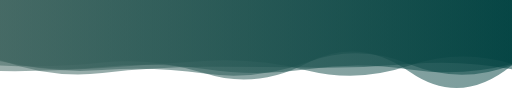
t = 0.00 s
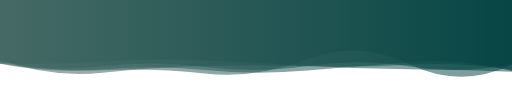
t = 1.67 s
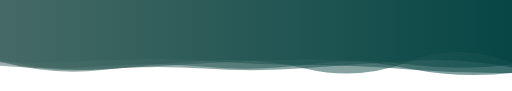
t = 3.33 s
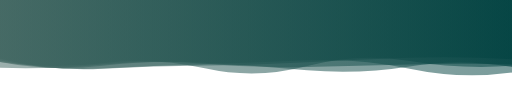
t = 5.00 s
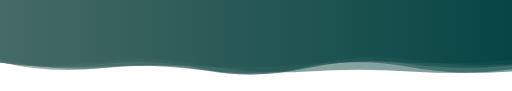
t = 6.67 s
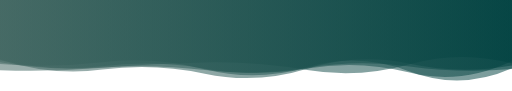
t = 8.34 s

The animated SVG that drew these frames (rendered in a browser with its animation timeline set to each time). Animation: 5 SMIL elements (animate=5); one cycle of 10.00 s, repeats indefinitely.

<?xml version="1.0" encoding="utf-8"?>
<svg xmlns="http://www.w3.org/2000/svg" xmlns:xlink="http://www.w3.org/1999/xlink" style="margin: auto; background: none; display: block; z-index: 1; position: relative; shape-rendering: auto;" preserveAspectRatio="xMidYMid" viewBox="0 0 3000 533">
<g transform="translate(1500,266.5) scale(1,1) translate(-1500,-266.5)"><linearGradient id="lg-0.7216043506917267" x1="0" x2="1" y1="0" y2="0">
  <stop stop-color="#416661" offset="0"></stop>
  <stop stop-color="#004140" offset="1"></stop>
</linearGradient><path d="" fill="url(#lg-0.7216043506917267)" opacity="0.52">
  <animate attributeName="d" dur="10s" repeatCount="indefinite" keyTimes="0;0.333;0.667;1" calcMode="spline" keySplines="0.5 0 0.5 1;0.5 0 0.5 1;0.5 0 0.5 1" begin="0s" values="M0 0L 0 383.45083067421024Q 300 399.52479895878616  600 366.65085079329236T 1200 429.74840354408997T 1800 368.81847292694715T 2400 420.0938987147446T 3000 381.9229082329364L 3000 0 Z;M0 0L 0 359.2180553330651Q 300 445.0749584237476  600 410.20141149775657T 1200 354.598722243355T 1800 403.58330292455844T 2400 359.64386690924084T 3000 367.0662135232931L 3000 0 Z;M0 0L 0 367.01930717072406Q 300 397.28105332827164  600 361.22855374635736T 1200 381.6649406358629T 1800 418.52118222830416T 2400 418.1845163419655T 3000 418.75115544550465L 3000 0 Z;M0 0L 0 383.45083067421024Q 300 399.52479895878616  600 366.65085079329236T 1200 429.74840354408997T 1800 368.81847292694715T 2400 420.0938987147446T 3000 381.9229082329364L 3000 0 Z"></animate>
</path><path d="" fill="url(#lg-0.7216043506917267)" opacity="0.52">
  <animate attributeName="d" dur="10s" repeatCount="indefinite" keyTimes="0;0.333;0.667;1" calcMode="spline" keySplines="0.5 0 0.5 1;0.5 0 0.5 1;0.5 0 0.5 1" begin="-2s" values="M0 0L 0 347.8424780773513Q 300 447.32201211855653  600 407.19300558300944T 1200 431.36261448085384T 1800 403.2992575171707T 2400 373.7478668613297T 3000 383.63037146376223L 3000 0 Z;M0 0L 0 358.2992419851367Q 300 425.52104307280547  600 411.7578772711559T 1200 430.9804585879035T 1800 346.8706148935341T 2400 376.94055405369556T 3000 378.52982195248916L 3000 0 Z;M0 0L 0 397.96873723300035Q 300 406.6353566753971  600 376.7990753148907T 1200 372.9456405298751T 1800 392.5781319354221T 2400 377.7878549892631T 3000 377.41568702272116L 3000 0 Z;M0 0L 0 347.8424780773513Q 300 447.32201211855653  600 407.19300558300944T 1200 431.36261448085384T 1800 403.2992575171707T 2400 373.7478668613297T 3000 383.63037146376223L 3000 0 Z"></animate>
</path><path d="" fill="url(#lg-0.7216043506917267)" opacity="0.52">
  <animate attributeName="d" dur="10s" repeatCount="indefinite" keyTimes="0;0.333;0.667;1" calcMode="spline" keySplines="0.5 0 0.5 1;0.5 0 0.5 1;0.5 0 0.5 1" begin="-4s" values="M0 0L 0 362.8010040574543Q 300 413.23341862434467  600 373.24549755453546T 1200 409.0461102894232T 1800 388.32466613430097T 2400 347.09836319141937T 3000 377.3305085408812L 3000 0 Z;M0 0L 0 420.32158485703854Q 300 423.75427038446486  600 401.092640450409T 1200 357.3594441752326T 1800 414.4874177672383T 2400 382.30205048348904T 3000 371.0460354600323L 3000 0 Z;M0 0L 0 360.8956553243808Q 300 371.0087060152621  600 352.89450768563455T 1200 353.29250916041826T 1800 380.1917333659354T 2400 410.6240106652205T 3000 430.63524102260317L 3000 0 Z;M0 0L 0 362.8010040574543Q 300 413.23341862434467  600 373.24549755453546T 1200 409.0461102894232T 1800 388.32466613430097T 2400 347.09836319141937T 3000 377.3305085408812L 3000 0 Z"></animate>
</path><path d="" fill="url(#lg-0.7216043506917267)" opacity="0.52">
  <animate attributeName="d" dur="10s" repeatCount="indefinite" keyTimes="0;0.333;0.667;1" calcMode="spline" keySplines="0.5 0 0.5 1;0.5 0 0.5 1;0.5 0 0.5 1" begin="-6s" values="M0 0L 0 351.18312547421175Q 300 417.9126112827723  600 403.84564346045454T 1200 369.923483643203T 1800 344.9470748350399T 2400 404.33104521471523T 3000 428.7642212982538L 3000 0 Z;M0 0L 0 367.56231794100484Q 300 407.9714034599604  600 389.3056847918975T 1200 414.59826632359045T 1800 397.3347688706882T 2400 392.2275272572735T 3000 404.6563203754155L 3000 0 Z;M0 0L 0 350.1445685148988Q 300 466.3470441831283  600 430.0982719686291T 1200 389.6453540993821T 1800 395.8535968070936T 2400 374.21093937130524T 3000 405.91827697312476L 3000 0 Z;M0 0L 0 351.18312547421175Q 300 417.9126112827723  600 403.84564346045454T 1200 369.923483643203T 1800 344.9470748350399T 2400 404.33104521471523T 3000 428.7642212982538L 3000 0 Z"></animate>
</path><path d="" fill="url(#lg-0.7216043506917267)" opacity="0.52">
  <animate attributeName="d" dur="10s" repeatCount="indefinite" keyTimes="0;0.333;0.667;1" calcMode="spline" keySplines="0.5 0 0.5 1;0.5 0 0.5 1;0.5 0 0.5 1" begin="-8s" values="M0 0L 0 373.68449909382423Q 300 432.1024871661537  600 405.988732929687T 1200 409.9087322313015T 1800 413.7028845964088T 2400 363.68780993016316T 3000 416.84093416411366L 3000 0 Z;M0 0L 0 343.823496307913Q 300 419.1071490058673  600 402.6445033394719T 1200 383.7770526166959T 1800 364.3654216982542T 2400 337.9556631018702T 3000 346.4607787736641L 3000 0 Z;M0 0L 0 352.7599608665949Q 300 423.7764432579296  600 387.35513865022904T 1200 402.46153816235625T 1800 402.43007928495274T 2400 426.51612944261336T 3000 357.221283984329L 3000 0 Z;M0 0L 0 373.68449909382423Q 300 432.1024871661537  600 405.988732929687T 1200 409.9087322313015T 1800 413.7028845964088T 2400 363.68780993016316T 3000 416.84093416411366L 3000 0 Z"></animate>
</path></g>
</svg>